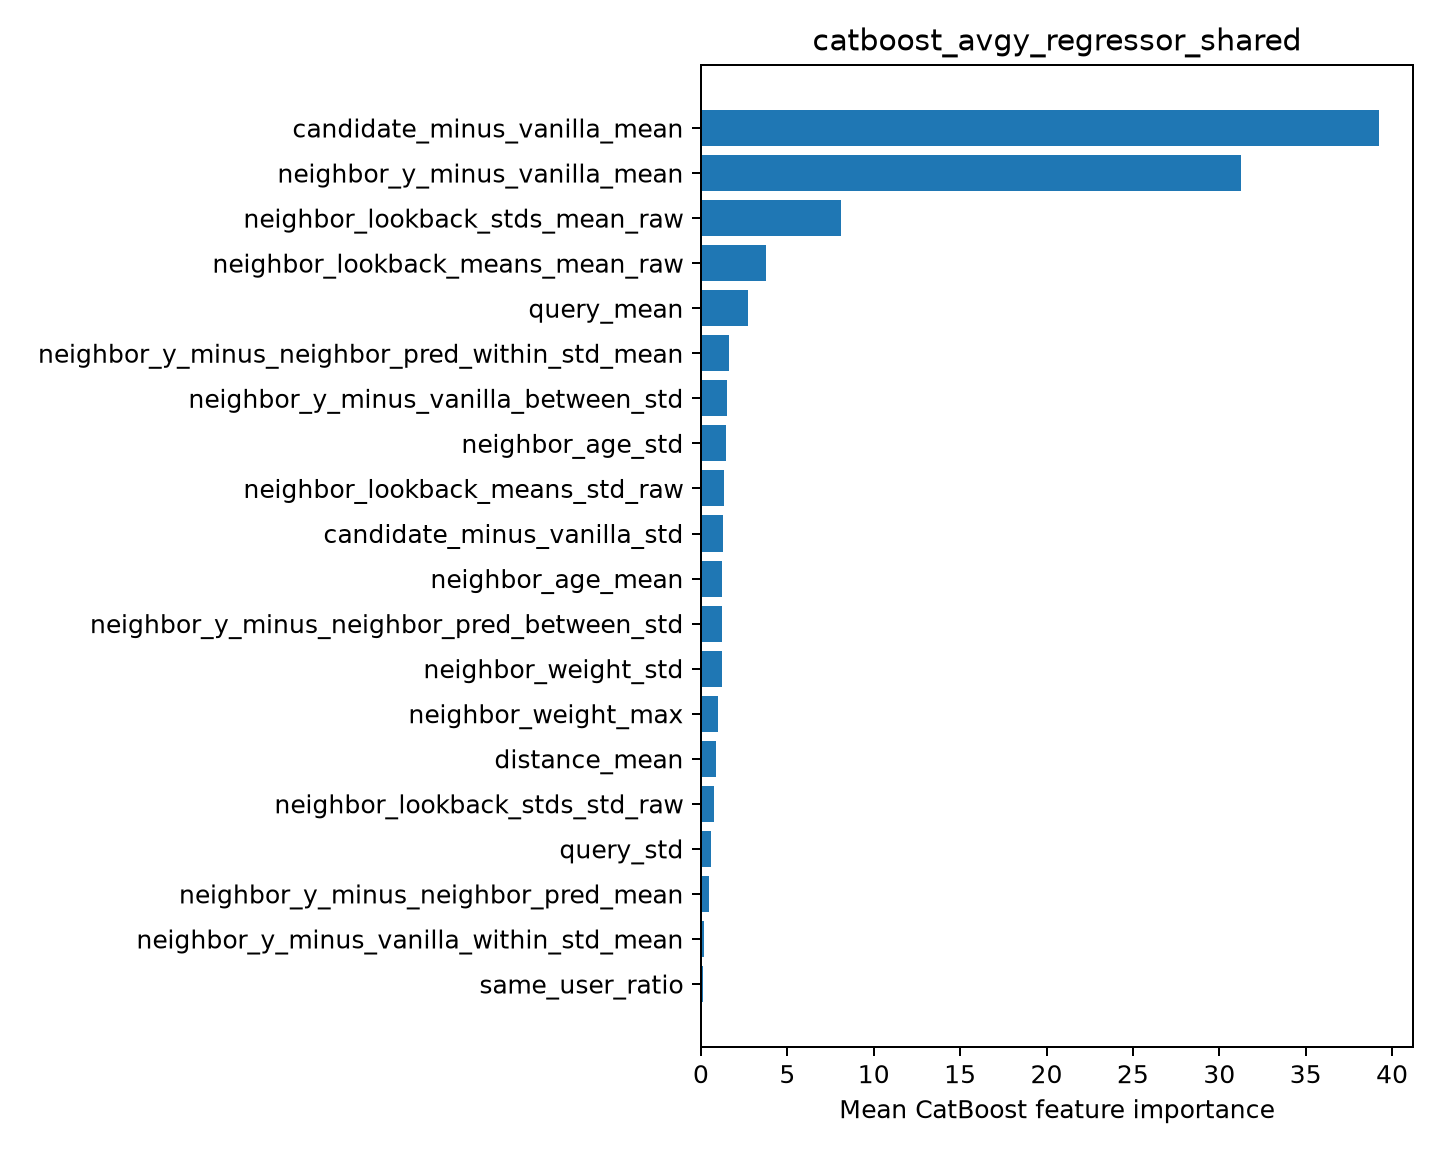

Source data for this figure (header and first rows):
feature, importance
candidate_minus_vanilla_mean, 39.25
neighbor_y_minus_vanilla_mean, 31.25
neighbor_lookback_stds_mean_raw, 8.128
neighbor_lookback_means_mean_raw, 3.738
query_mean, 2.695
neighbor_y_minus_neighbor_pred_within_st…, 1.62
neighbor_y_minus_vanilla_between_std, 1.516
neighbor_age_std, 1.438
neighbor_lookback_means_std_raw, 1.358
candidate_minus_vanilla_std, 1.302
neighbor_age_mean, 1.231
neighbor_y_minus_neighbor_pred_between_s…, 1.225
neighbor_weight_std, 1.203
neighbor_weight_max, 0.9851
distance_mean, 0.8898
neighbor_lookback_stds_std_raw, 0.7666
query_std, 0.5721
neighbor_y_minus_neighbor_pred_mean, 0.4941
neighbor_y_minus_vanilla_within_std_mean, 0.2036
same_user_ratio, 0.1395
